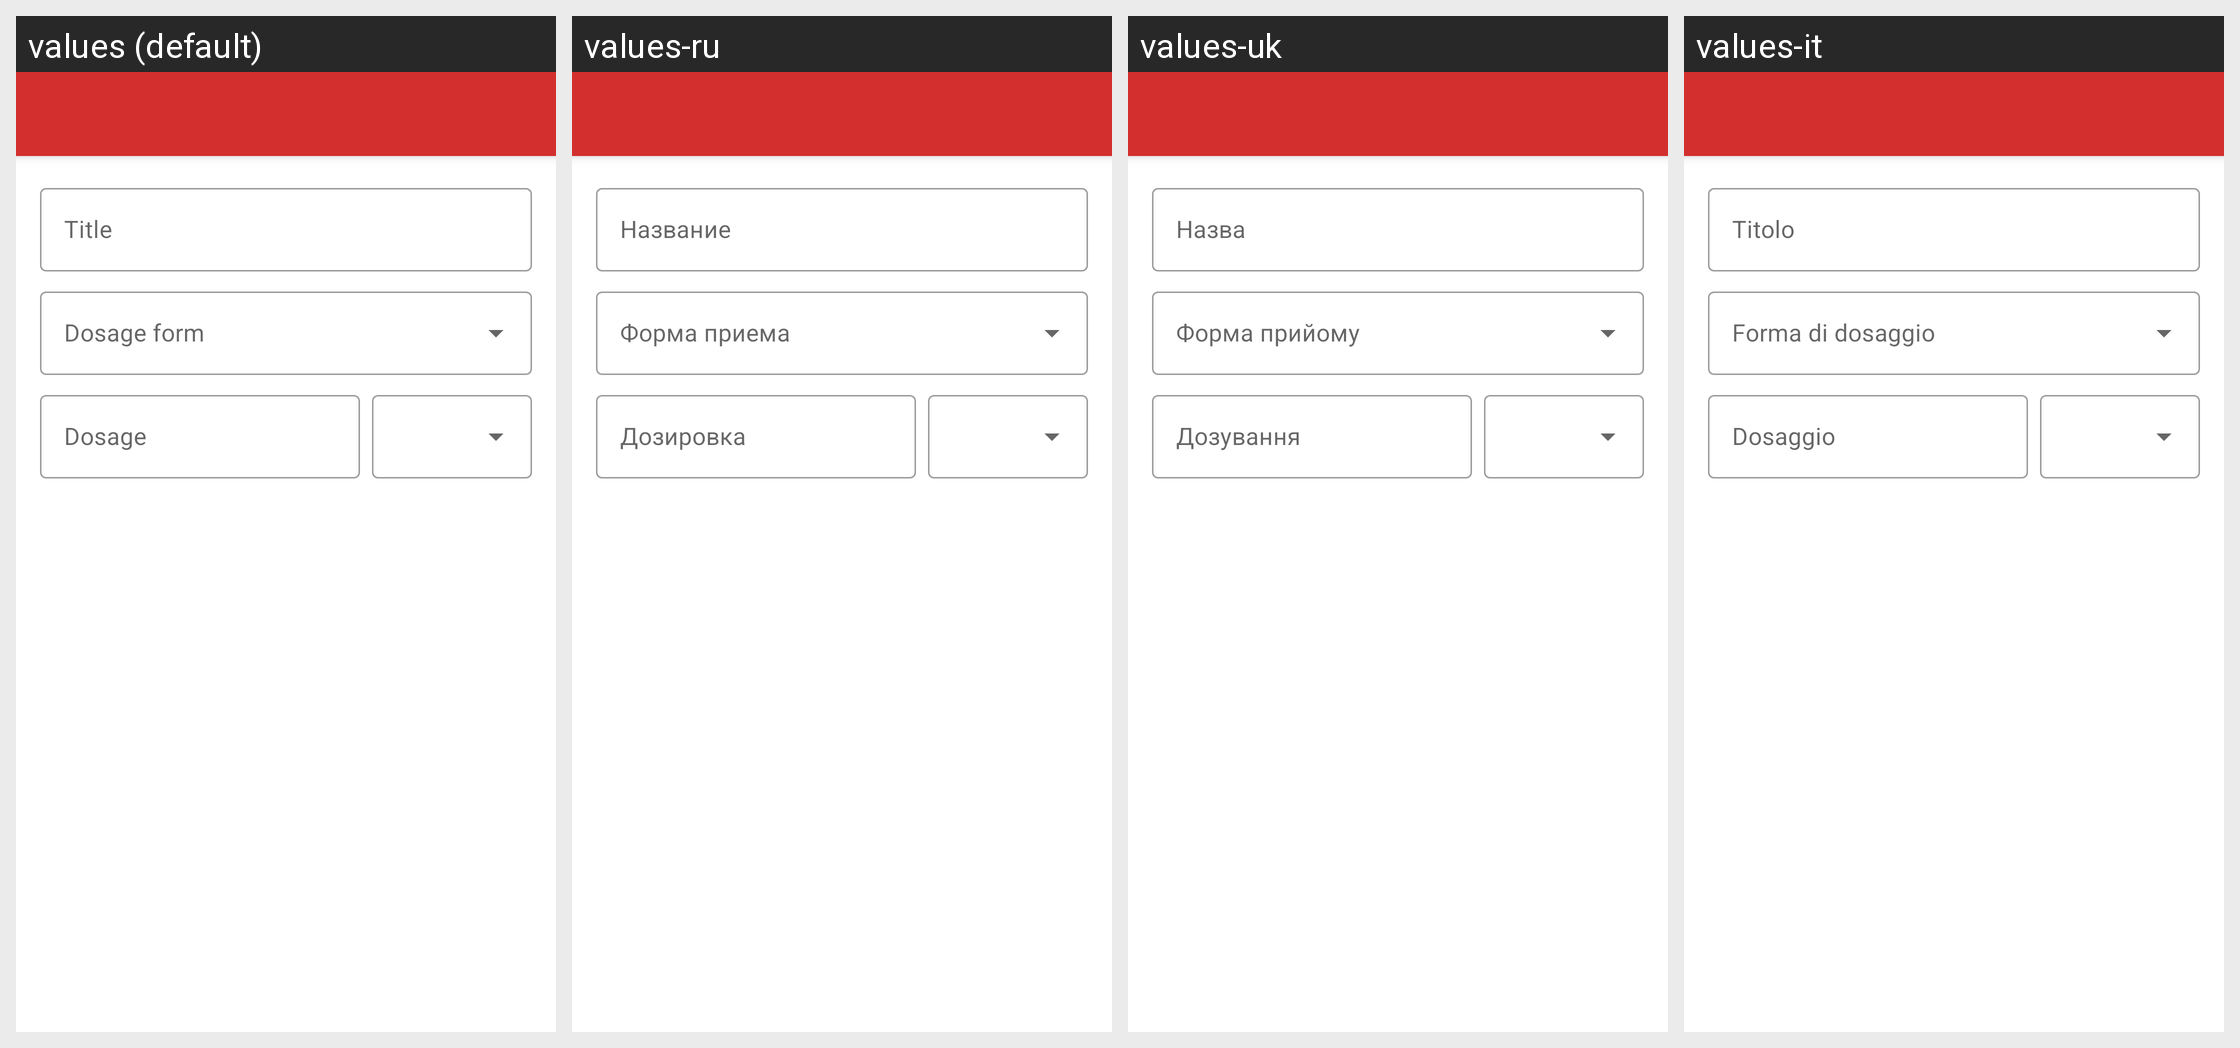

The same Android screen rendered under several of its app's locales, left to right. List the strings drawn on it with the default value and each locale's translation.
Android screen res/layout/activity_edit_medication.xml rendered under 4 locales, left to right: values (default), values-ru, values-uk, values-it. Device: Nexus 5 (rendered at 1080×1920; each locale shown at half size, 540×960, under a caption strip naming it); theme Theme.GlucoseTracker.NoActionBar.
Other locales in the repository, not shown: values-de, values-es, values-fr.
Strings drawn on this screen, with the default value and each locale's value (text and hints the layout hard-codes, and strings that could not be matched under every locale, appear in the picture but are not listed):

hint_title
  values: Title
  values-ru: Название
  values-uk: Назва
  values-it: Titolo

hint_dosage
  values: Dosage
  values-ru: Дозировка
  values-uk: Дозування
  values-it: Dosaggio
